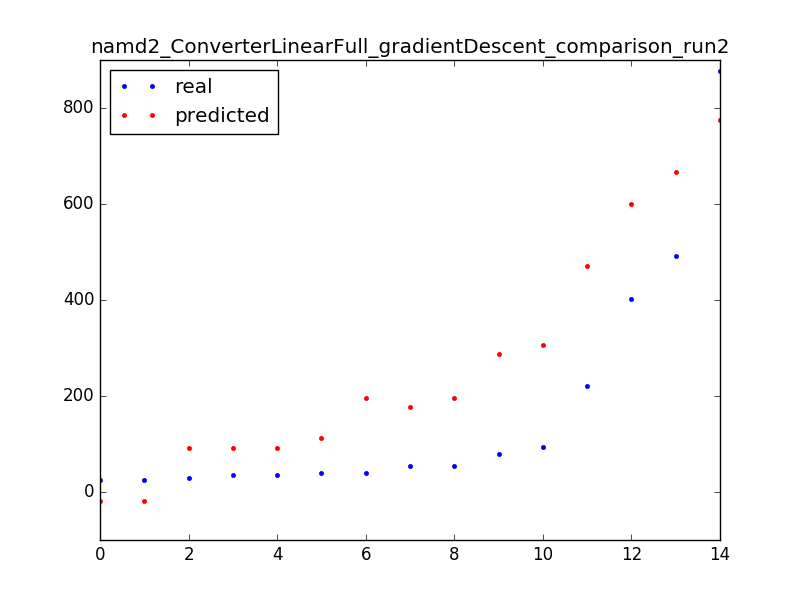

The file beside this chart, header and first rows:
220, 470.8386422818835
94, 306.3
402, 600.6
35, 91.72
36, 91.72
30, 91.72
492, 665.7
24, -18.33
55, 196.2
40, 196.2
25, -18.33
54, 176.5
80, 286.5
39, 111.5
877, 775.7
